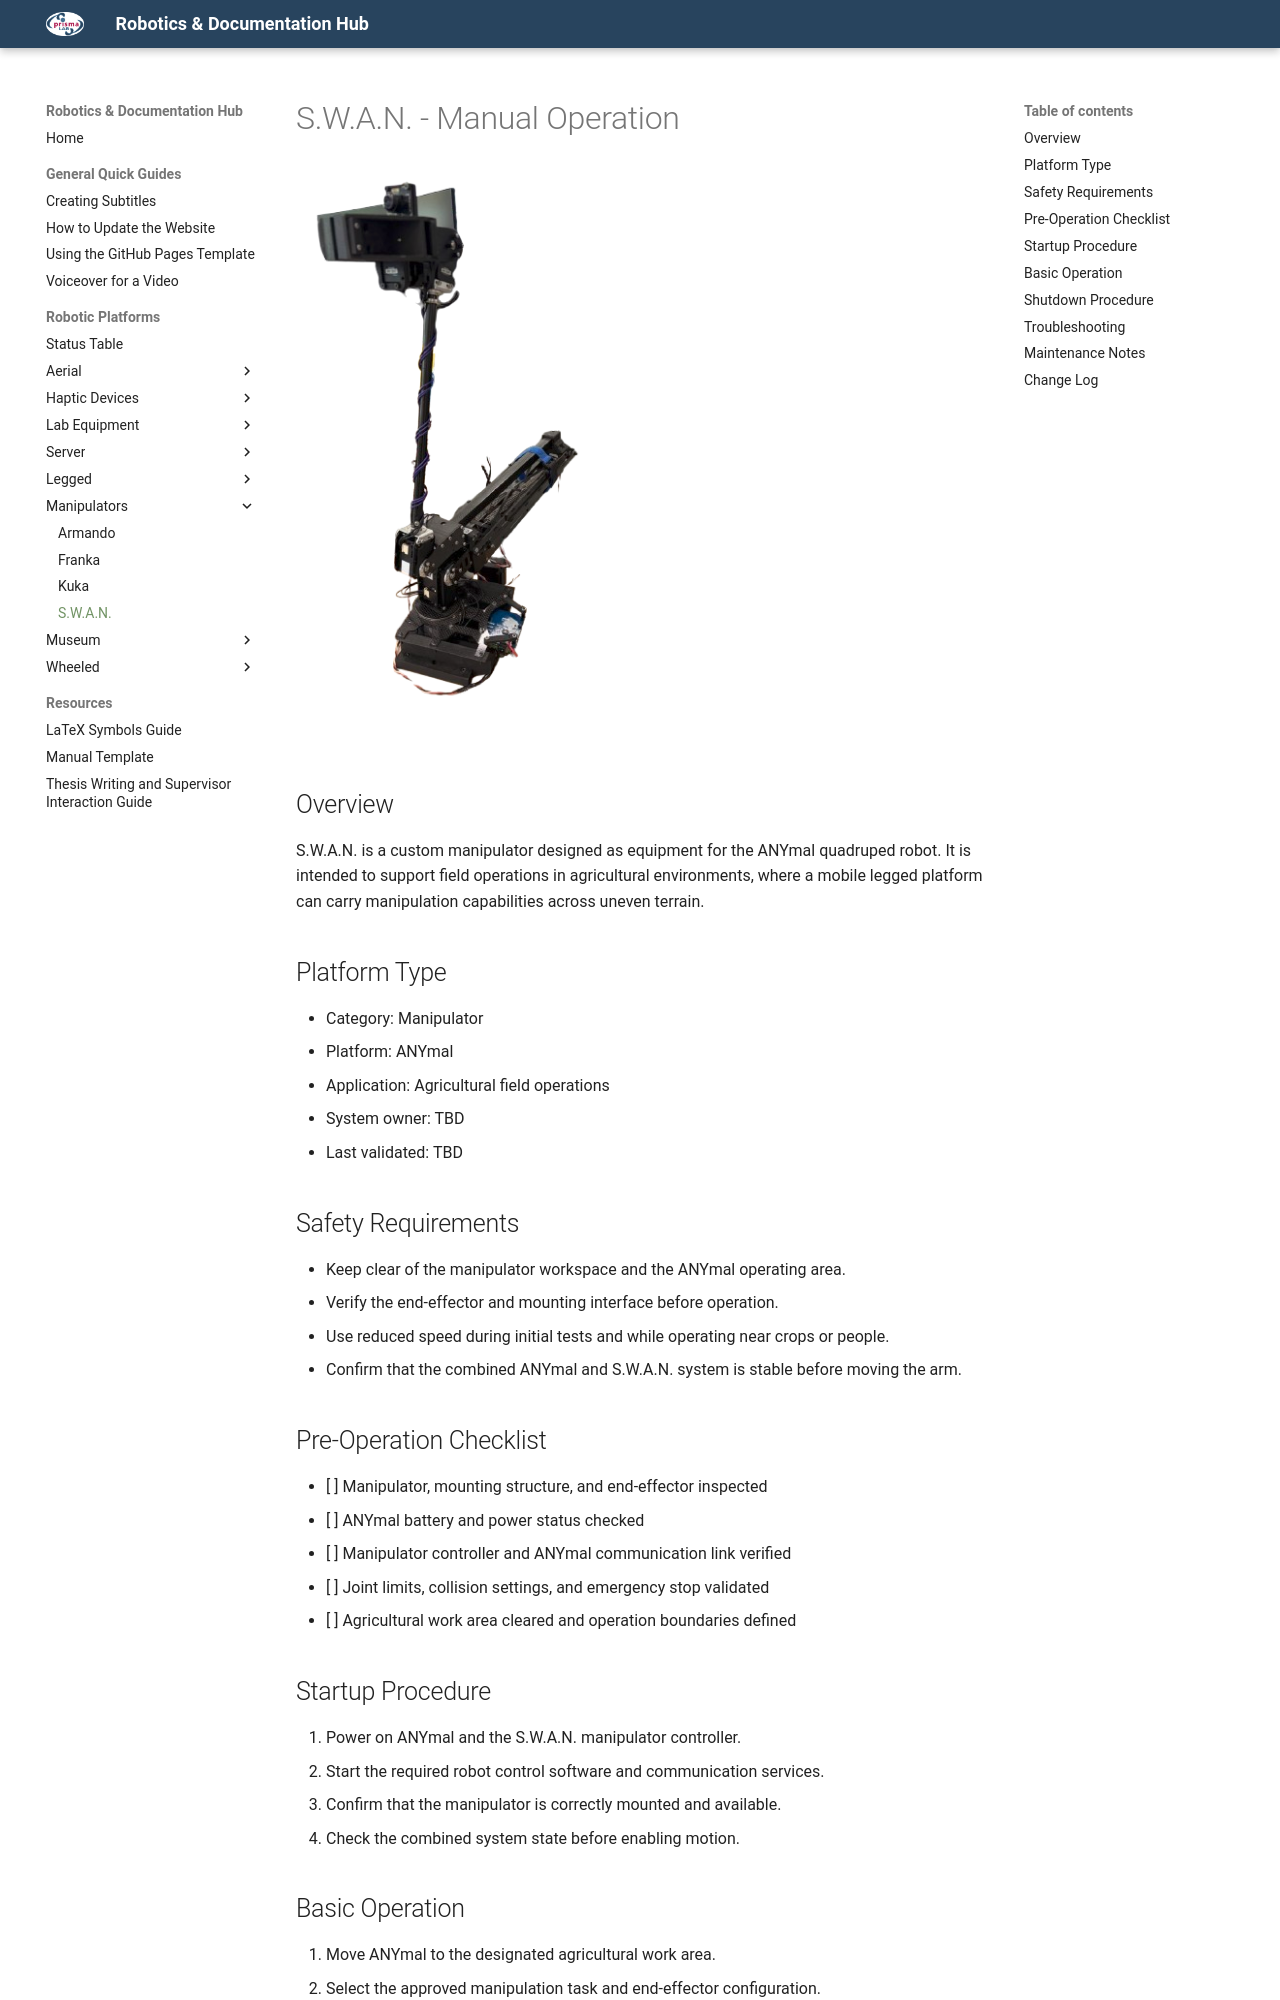

repository: PrismaHubUnofficial/docs_and_guides · page: robots/swan/swan_manual_operation/index.html · generator: mkdocs

# S.W.A.N. - Manual Operation

![S.W.A.N.](../figures/swan.png){ width="420" }

## Overview

S.W.A.N. is a custom manipulator designed as equipment for the ANYmal quadruped robot. It is intended to support field operations in agricultural environments, where a mobile legged platform can carry manipulation capabilities across uneven terrain.

## Platform Type

- Category: Manipulator
- Platform: ANYmal
- Application: Agricultural field operations
- System owner: TBD
- Last validated: TBD

## Safety Requirements

- Keep clear of the manipulator workspace and the ANYmal operating area.
- Verify the end-effector and mounting interface before operation.
- Use reduced speed during initial tests and while operating near crops or people.
- Confirm that the combined ANYmal and S.W.A.N. system is stable before moving the arm.

## Pre-Operation Checklist

- [ ] Manipulator, mounting structure, and end-effector inspected
- [ ] ANYmal battery and power status checked
- [ ] Manipulator controller and ANYmal communication link verified
- [ ] Joint limits, collision settings, and emergency stop validated
- [ ] Agricultural work area cleared and operation boundaries defined

## Startup Procedure

1. Power on ANYmal and the S.W.A.N. manipulator controller.
2. Start the required robot control software and communication services.
3. Confirm that the manipulator is correctly mounted and available.
4. Check the combined system state before enabling motion.

## Basic Operation

1. Move ANYmal to the designated agricultural work area.
2. Select the approved manipulation task and end-effector configuration.
3. Execute a low-risk test motion before starting the field operation.
4. Monitor the robot posture, terrain conditions, and manipulator state throughout the task.
